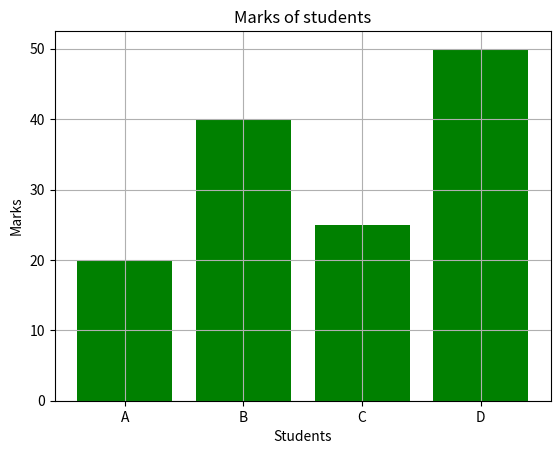

The matplotlib source for this figure:
#Bar chart

import matplotlib.pyplot as plt

x = ["A","B","C","D"]
y = [20,40,25,50]

plt.bar(x,y,color="green")
plt.title("Marks of students")
plt.xlabel("Students")
plt.ylabel("Marks")
plt.grid(True)
plt.show()
